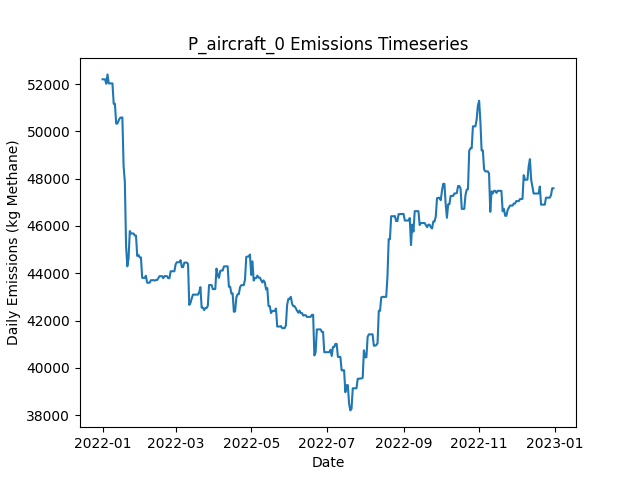

The table this chart was drawn from, first rows:
Date, Daily Emissions (Kg Methane), Daily Mitigable Emissions (Kg Methane), Daily Non-Mitigable Emissions (Kg Methan…, Daily Cost ($), Active Leaks, New Leaks, Leaks Repaired, Leaks Naturally Repaired, Leaks Tagged, Daily Repair Cost ($), Daily Natural Repair Cost ($), aircraft Deployment Cost ($), aircraft Sites flagged for Follow-Up, aircraft Leaks tagged for repair, aircraft Sites Visited, aircraft Travel Time (Minutes), aircraft Survey Time (Minutes), OGI_FU Deployment Cost ($), OGI_FU Sites flagged for Follow-Up, OGI_FU Leaks tagged for repair, OGI_FU Sites Visited, OGI_FU Travel Time (Minutes), OGI_FU Survey Time (Minutes)
2022-01-01, 52201, 5234, 46967, 250, 268, 271, 0, 1, 0.00000, 0.00000, 200, 250, 0, , 10, 20, 10, 0.00000, , 0, 0, 0, 0
2022-01-02, 52201, 5234, 46967, 0.00000, 268, 0, 0, 0, 0.00000, 0.00000, 0.00000, 0.00000, 0, , 0, 0, 0, 0.00000, , 0, 0, 0, 0
2022-01-03, 52201, 5234, 46967, 1000, 268, 0, 0, 0, 21, 0.00000, 0.00000, 0.00000, 10, , 0, 0, 0, 1000, , 21, 3, 120, 360
2022-01-04, 52011, 5234, 46777, 1000, 270, 3, 0, 0, 19, 0.00000, 0.00000, 0.00000, 0, , 0, 0, 0, 1000, , 19, 3, 120, 360
2022-01-05, 52409, 5234, 47174, 1000, 272, 2, 0, 0, 20, 0.00000, 0.00000, 0.00000, 0, , 0, 0, 0, 1000, , 20, 3, 120, 360
2022-01-06, 52029, 5234, 46794, 500, 270, 1, 0, 0, 7, 0.00000, 0.00000, 0.00000, 0, , 0, 0, 0, 500, , 7, 1, 30, 120
2022-01-07, 52029, 5234, 46794, 0.00000, 270, 0, 0, 0, 0.00000, 0.00000, 0.00000, 0.00000, 0, , 0, 0, 0, 0.00000, , 0, 0, 0, 0
2022-01-08, 52029, 5234, 46794, 0.00000, 270, 0, 0, 0, 0.00000, 0.00000, 0.00000, 0.00000, 0, , 0, 0, 0, 0.00000, , 0, 0, 0, 0
2022-01-09, 52029, 5234, 46794, 0.00000, 270, 0, 0, 0, 0.00000, 0.00000, 0.00000, 0.00000, 0, , 0, 0, 0, 0.00000, , 0, 0, 0, 0
2022-01-10, 51165, 5234, 45930, 0.00000, 269, 0, 0, 0, 0.00000, 0.00000, 0.00000, 0.00000, 0, , 0, 0, 0, 0.00000, , 0, 0, 0, 0
2022-01-11, 51165, 5234, 45930, 0.00000, 269, 0, 0, 0, 0.00000, 0.00000, 0.00000, 0.00000, 0, , 0, 0, 0, 0.00000, , 0, 0, 0, 0
2022-01-12, 50330, 5263, 45066, 0.00000, 269, 1, 0, 0, 0.00000, 0.00000, 0.00000, 0.00000, 0, , 0, 0, 0, 0.00000, , 0, 0, 0, 0
2022-01-13, 50330, 5264, 45066, 0.00000, 270, 1, 0, 0, 0.00000, 0.00000, 0.00000, 0.00000, 0, , 0, 0, 0, 0.00000, , 0, 0, 0, 0
2022-01-14, 50458, 5392, 45066, 0.00000, 271, 1, 0, 0, 0.00000, 0.00000, 0.00000, 0.00000, 0, , 0, 0, 0, 0.00000, , 0, 0, 0, 0
2022-01-15, 50562, 5392, 45170, 0.00000, 273, 2, 0, 0, 0.00000, 0.00000, 0.00000, 0.00000, 0, , 0, 0, 0, 0.00000, , 0, 0, 0, 0
2022-01-16, 50586, 5416, 45170, 0.00000, 274, 1, 0, 0, 0.00000, 0.00000, 0.00000, 0.00000, 0, , 0, 0, 0, 0.00000, , 0, 0, 0, 0
2022-01-17, 50587, 5417, 45170, 0.00000, 275, 1, 0, 0, 0.00000, 0.00000, 0.00000, 0.00000, 0, , 0, 0, 0, 0.00000, , 0, 0, 0, 0
2022-01-18, 48525, 4133, 44392, 9400, 228, 1, 47, 0, 0.00000, 9400, 0.00000, 0.00000, 0, , 0, 0, 0, 0.00000, , 0, 0, 0, 0
2022-01-19, 47864, 3472, 44392, 7000, 195, 2, 35, 0, 0.00000, 7000, 0.00000, 0.00000, 0, , 0, 0, 0, 0.00000, , 0, 0, 0, 0
2022-01-20, 45145, 752.7, 44392, 8400, 155, 2, 42, 0, 0.00000, 8400, 0.00000, 0.00000, 0, , 0, 0, 0, 0.00000, , 0, 0, 0, 0
2022-01-21, 44294, 195.5, 44099, 3400, 137, 0, 17, 0, 0.00000, 3400, 0.00000, 0.00000, 0, , 0, 0, 0, 0.00000, , 0, 0, 0, 0
2022-01-22, 44629, 444, 44185, 0.00000, 139, 2, 0, 0, 0.00000, 0.00000, 0.00000, 0.00000, 0, , 0, 0, 0, 0.00000, , 0, 0, 0, 0
2022-01-23, 45787, 444, 45343, 0.00000, 141, 2, 0, 0, 0.00000, 0.00000, 0.00000, 0.00000, 0, , 0, 0, 0, 0.00000, , 0, 0, 0, 0
2022-01-24, 45683, 444, 45239, 0.00000, 140, 0, 0, 0, 0.00000, 0.00000, 0.00000, 0.00000, 0, , 0, 0, 0, 0.00000, , 0, 0, 0, 0
2022-01-25, 45683, 444, 45239, 0.00000, 140, 0, 0, 0, 0.00000, 0.00000, 0.00000, 0.00000, 0, , 0, 0, 0, 0.00000, , 0, 0, 0, 0
2022-01-26, 45683, 444, 45239, 0.00000, 140, 0, 0, 0, 0.00000, 0.00000, 0.00000, 0.00000, 0, , 0, 0, 0, 0.00000, , 0, 0, 0, 0
2022-01-27, 45597, 444, 45153, 0.00000, 139, 0, 0, 0, 0.00000, 0.00000, 0.00000, 0.00000, 0, , 0, 0, 0, 0.00000, , 0, 0, 0, 0
2022-01-28, 45597, 444, 45153, 0.00000, 139, 0, 0, 0, 0.00000, 0.00000, 0.00000, 0.00000, 0, , 0, 0, 0, 0.00000, , 0, 0, 0, 0
2022-01-29, 44733, 444, 44289, 0.00000, 138, 0, 0, 0, 0.00000, 0.00000, 0.00000, 0.00000, 0, , 0, 0, 0, 0.00000, , 0, 0, 0, 0
2022-01-30, 44775, 486.8, 44289, 0.00000, 140, 2, 0, 0, 0.00000, 0.00000, 0.00000, 0.00000, 0, , 0, 0, 0, 0.00000, , 0, 0, 0, 0
2022-01-31, 44672, 486.8, 44185, 0.00000, 139, 0, 0, 0, 0.00000, 0.00000, 0.00000, 0.00000, 0, , 0, 0, 0, 0.00000, , 0, 0, 0, 0
2022-02-01, 44672, 486.8, 44185, 0.00000, 139, 0, 0, 0, 0.00000, 0.00000, 0.00000, 0.00000, 0, , 0, 0, 0, 0.00000, , 0, 0, 0, 0
2022-02-02, 43808, 486.8, 43321, 0.00000, 138, 0, 0, 0, 0.00000, 0.00000, 0.00000, 0.00000, 0, , 0, 0, 0, 0.00000, , 0, 0, 0, 0
2022-02-03, 43808, 486.8, 43321, 0.00000, 138, 0, 0, 0, 0.00000, 0.00000, 0.00000, 0.00000, 0, , 0, 0, 0, 0.00000, , 0, 0, 0, 0
2022-02-04, 43808, 486.8, 43321, 0.00000, 138, 0, 0, 0, 0.00000, 0.00000, 0.00000, 0.00000, 0, , 0, 0, 0, 0.00000, , 0, 0, 0, 0
2022-02-05, 43895, 487.4, 43407, 0.00000, 140, 2, 0, 0, 0.00000, 0.00000, 0.00000, 0.00000, 0, , 0, 0, 0, 0.00000, , 0, 0, 0, 0
2022-02-06, 43601, 487.4, 43114, 0.00000, 139, 0, 0, 0, 0.00000, 0.00000, 0.00000, 0.00000, 0, , 0, 0, 0, 0.00000, , 0, 0, 0, 0
2022-02-07, 43601, 487.4, 43114, 0.00000, 139, 0, 0, 0, 0.00000, 0.00000, 0.00000, 0.00000, 0, , 0, 0, 0, 0.00000, , 0, 0, 0, 0
2022-02-08, 43601, 487.9, 43114, 0.00000, 140, 1, 0, 0, 0.00000, 0.00000, 0.00000, 0.00000, 0, , 0, 0, 0, 0.00000, , 0, 0, 0, 0
2022-02-09, 43706, 592.7, 43114, 0.00000, 141, 1, 0, 0, 0.00000, 0.00000, 0.00000, 0.00000, 0, , 0, 0, 0, 0.00000, , 0, 0, 0, 0
2022-02-10, 43709, 594.9, 43114, 0.00000, 142, 1, 0, 0, 0.00000, 0.00000, 0.00000, 0.00000, 0, , 0, 0, 0, 0.00000, , 0, 0, 0, 0
2022-02-11, 43709, 594.9, 43114, 0.00000, 142, 0, 0, 0, 0.00000, 0.00000, 0.00000, 0.00000, 0, , 0, 0, 0, 0.00000, , 0, 0, 0, 0
2022-02-12, 43691, 594.9, 43096, 0.00000, 142, 1, 0, 0, 0.00000, 0.00000, 0.00000, 0.00000, 0, , 0, 0, 0, 0.00000, , 0, 0, 0, 0
2022-02-13, 43715, 618.7, 43096, 0.00000, 143, 1, 0, 0, 0.00000, 0.00000, 0.00000, 0.00000, 0, , 0, 0, 0, 0.00000, , 0, 0, 0, 0
2022-02-14, 43715, 618.7, 43096, 0.00000, 143, 0, 0, 0, 0.00000, 0.00000, 0.00000, 0.00000, 0, , 0, 0, 0, 0.00000, , 0, 0, 0, 0
2022-02-15, 43791, 695.1, 43096, 0.00000, 145, 2, 0, 0, 0.00000, 0.00000, 0.00000, 0.00000, 0, , 0, 0, 0, 0.00000, , 0, 0, 0, 0
2022-02-16, 43878, 695.1, 43183, 0.00000, 146, 1, 0, 0, 0.00000, 0.00000, 0.00000, 0.00000, 0, , 0, 0, 0, 0.00000, , 0, 0, 0, 0
2022-02-17, 43878, 695.1, 43183, 0.00000, 146, 0, 0, 0, 0.00000, 0.00000, 0.00000, 0.00000, 0, , 0, 0, 0, 0.00000, , 0, 0, 0, 0
2022-02-18, 43878, 695.1, 43183, 0.00000, 146, 0, 0, 0, 0.00000, 0.00000, 0.00000, 0.00000, 0, , 0, 0, 0, 0.00000, , 0, 0, 0, 0
2022-02-19, 43792, 696, 43096, 0.00000, 146, 1, 0, 0, 0.00000, 0.00000, 0.00000, 0.00000, 0, , 0, 0, 0, 0.00000, , 0, 0, 0, 0
2022-02-20, 43879, 696, 43183, 0.00000, 147, 1, 0, 0, 0.00000, 0.00000, 0.00000, 0.00000, 0, , 0, 0, 0, 0.00000, , 0, 0, 0, 0
2022-02-21, 43879, 696, 43183, 0.00000, 147, 0, 0, 0, 0.00000, 0.00000, 0.00000, 0.00000, 0, , 0, 0, 0, 0.00000, , 0, 0, 0, 0
2022-02-22, 43879, 696, 43183, 0.00000, 147, 0, 0, 0, 0.00000, 0.00000, 0.00000, 0.00000, 0, , 0, 0, 0, 0.00000, , 0, 0, 0, 0
2022-02-23, 43792, 696, 43096, 0.00000, 146, 0, 0, 0, 0.00000, 0.00000, 0.00000, 0.00000, 0, , 0, 0, 0, 0.00000, , 0, 0, 0, 0
2022-02-24, 43792, 696, 43096, 0.00000, 146, 0, 0, 0, 0.00000, 0.00000, 0.00000, 0.00000, 0, , 0, 0, 0, 0.00000, , 0, 0, 0, 0
2022-02-25, 44086, 696, 43390, 0.00000, 147, 1, 0, 0, 0.00000, 0.00000, 0.00000, 0.00000, 0, , 0, 0, 0, 0.00000, , 0, 0, 0, 0
2022-02-26, 44086, 696, 43390, 0.00000, 147, 0, 0, 0, 0.00000, 0.00000, 0.00000, 0.00000, 0, , 0, 0, 0, 0.00000, , 0, 0, 0, 0
2022-02-27, 44086, 696, 43390, 0.00000, 147, 0, 0, 0, 0.00000, 0.00000, 0.00000, 0.00000, 0, , 0, 0, 0, 0.00000, , 0, 0, 0, 0
2022-02-28, 44086, 696, 43390, 0.00000, 147, 0, 0, 0, 0.00000, 0.00000, 0.00000, 0.00000, 0, , 0, 0, 0, 0.00000, , 0, 0, 0, 0
2022-03-01, 44380, 696, 43684, 0.00000, 148, 1, 0, 0, 0.00000, 0.00000, 0.00000, 0.00000, 0, , 0, 0, 0, 0.00000, , 0, 0, 0, 0
... 305 more rows
